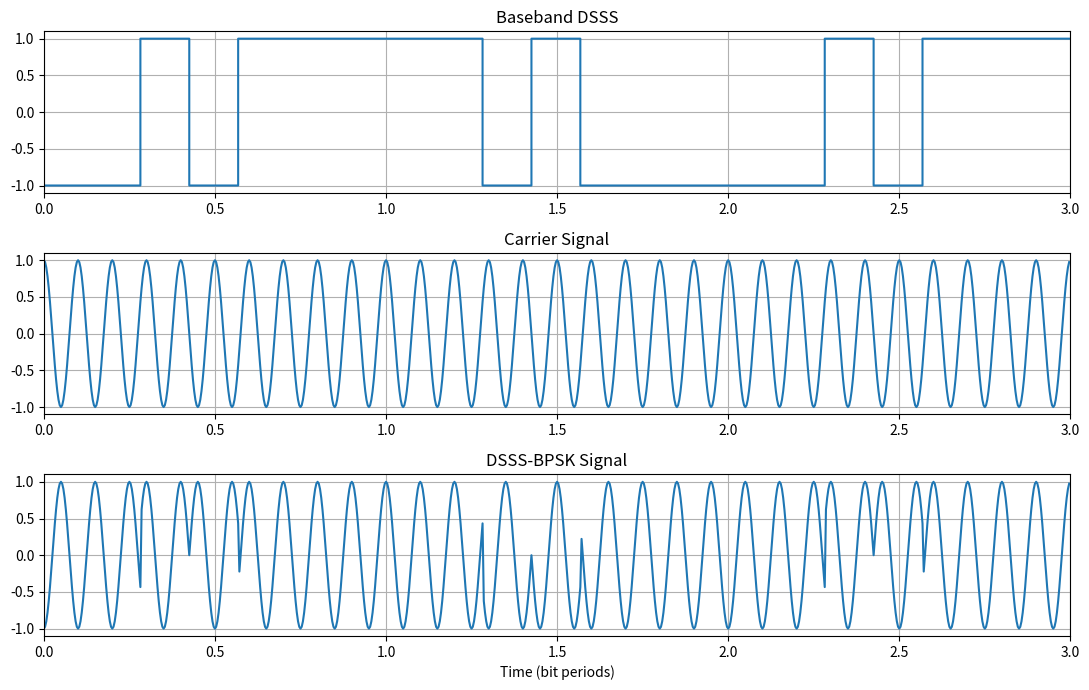

Here is the Python script that generated this plot:

"""Experiment 6: DSSS using 7-chip PN code and BPSK."""
import numpy as np
import matplotlib.pyplot as plt

# 1. Generate Binary Data and PN Code
data = np.array([1, 0, 1])
pn = np.array([0, 0, 1, 0, 1, 1, 1])
L, samples = len(pn), 40

# 2. Convert 0 to -1 and 1 to +1
message = 2 * data - 1
pn_polar = 2 * pn - 1

# 3. DSSS Spreading
message_chips = np.repeat(message, L)
pn_chips = np.tile(pn_polar, len(data))
spread = message_chips * pn_chips

# 4. BPSK Modulation with Cosine Carrier
baseband = np.repeat(spread, samples)
pn_wave = np.repeat(pn_chips, samples)
t = np.arange(len(baseband)) / (L * samples)
carrier = np.cos(2 * np.pi * 10 * t)
tx = baseband * carrier

# 5. Optional: Despreading and Data Recovery
despread = tx * carrier * pn_wave
received = []

for i in range(len(data)):
    start = i * L * samples
    end = (i + 1) * L * samples
    bit = int(np.sum(despread[start:end]) > 0)
    received.append(bit)

# 6. Display Results
print("Sent bits:    ", data)
print("Received bits:", received)
print(f"Processing Gain: {10*np.log10(L):.2f} dB")

# 7. Plot DSSS Waveforms
fig, ax = plt.subplots(3, 1, figsize=(11, 7))

ax[0].step(t, baseband)
ax[0].set_title("Baseband DSSS")

ax[1].plot(t, carrier)
ax[1].set_title("Carrier Signal")

ax[2].plot(t, tx)
ax[2].set_title("DSSS-BPSK Signal")

for a in ax:
    a.grid(True)
    a.set_xlim(0, len(data))

ax[-1].set_xlabel("Time (bit periods)")
plt.tight_layout()
plt.show()
